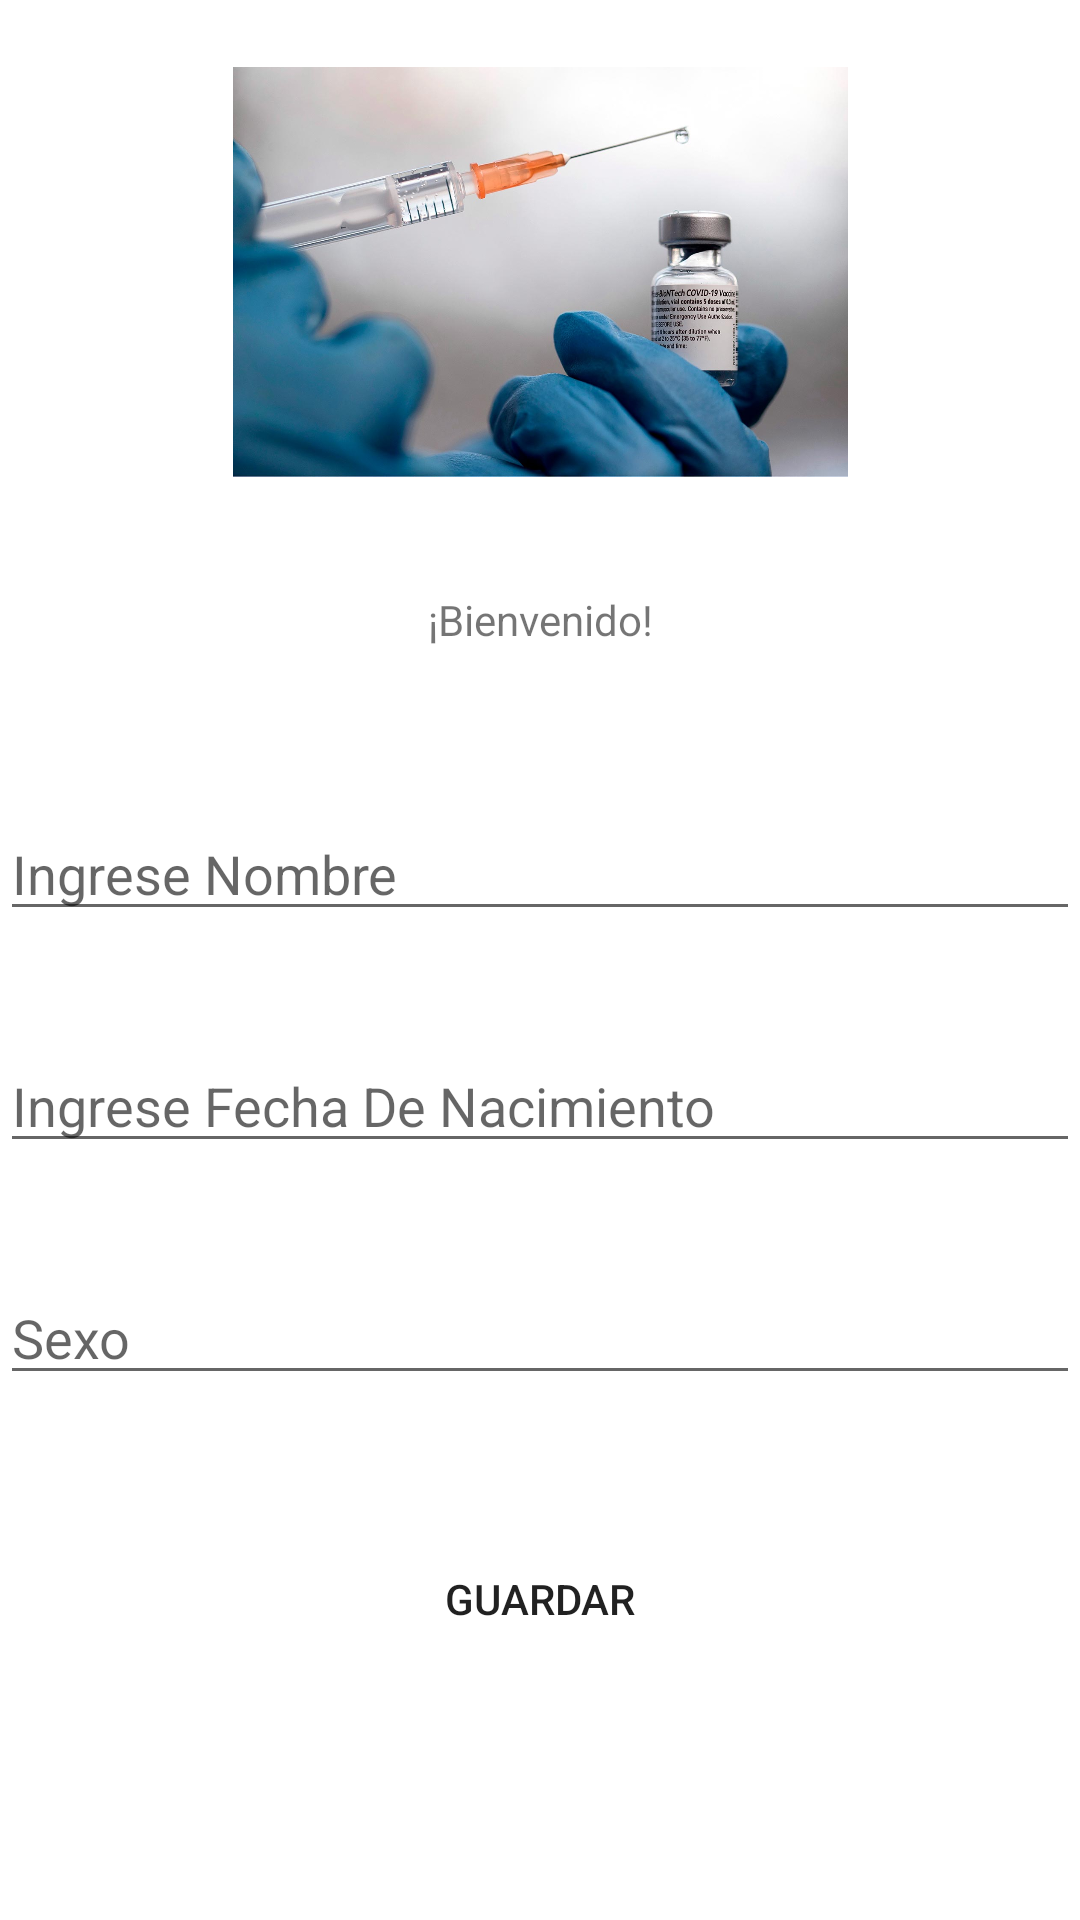

The Android layout XML behind this screen, and the referenced resources:
<!-- AndroidManifest.xml: application theme Theme.DesarrolloDeAPP -->
<!-- res/layout/activity_home.xml -->
<?xml version="1.0" encoding="utf-8"?>
<androidx.constraintlayout.widget.ConstraintLayout xmlns:android="http://schemas.android.com/apk/res/android"
    xmlns:app="http://schemas.android.com/apk/res-auto"
    xmlns:tools="http://schemas.android.com/tools"
    android:layout_width="match_parent"
    android:layout_height="match_parent"
    tools:context=".activity_home">

    <TextView
        android:id="@+id/textView2"
        android:layout_width="wrap_content"
        android:layout_height="wrap_content"
        android:layout_marginTop="32dp"
        android:text="¡Bienvenido!"
        app:layout_constraintEnd_toEndOf="parent"
        app:layout_constraintStart_toStartOf="parent"
        app:layout_constraintTop_toBottomOf="@+id/imageView2" />

    <ImageView
        android:id="@+id/imageView2"
        android:layout_width="205dp"
        android:layout_height="149dp"
        android:layout_marginTop="16dp"
        android:src="@drawable/vacunacion"
        app:layout_constraintEnd_toEndOf="parent"
        app:layout_constraintStart_toStartOf="parent"
        app:layout_constraintTop_toTopOf="parent" />

    <EditText
        android:id="@+id/editNameUsuario"
        android:layout_width="match_parent"
        android:layout_height="wrap_content"
        android:layout_marginTop="104dp"
        android:ems="10"
        android:inputType="textPersonName"
        android:hint="Ingrese Nombre"
        app:layout_constraintEnd_toEndOf="parent"
        app:layout_constraintHorizontal_bias="0.273"
        app:layout_constraintStart_toStartOf="parent"
        app:layout_constraintTop_toBottomOf="@+id/imageView2" />

    <EditText
        android:id="@+id/editDateUsuario"
        android:layout_width="match_parent"
        android:layout_height="wrap_content"
        android:layout_marginTop="36dp"
        android:ems="10"
        android:inputType="date"
        android:hint="Ingrese Fecha De Nacimiento"
        app:layout_constraintTop_toBottomOf="@+id/editNameUsuario"
        tools:layout_editor_absoluteX="103dp" />

    <EditText
        android:id="@+id/editSexoUsuario"
        android:layout_width="match_parent"
        android:layout_height="wrap_content"
        android:layout_marginTop="36dp"
        android:ems="10"
        android:inputType="textPersonName"
        android:hint="Sexo"
        app:layout_constraintTop_toBottomOf="@+id/editDateUsuario"
        tools:layout_editor_absoluteX="0dp" />

    <Button
        android:id="@+id/btnGuardarUsuario"
        android:layout_width="wrap_content"
        android:layout_height="wrap_content"
        android:layout_marginTop="44dp"
        android:background="@drawable/button_rounded_registro"
        android:text="Guardar"
        app:layout_constraintEnd_toEndOf="parent"
        app:layout_constraintStart_toStartOf="parent"
        app:layout_constraintTop_toBottomOf="@+id/editSexoUsuario" />

</androidx.constraintlayout.widget.ConstraintLayout>
<!-- resources referenced by this layout -->
<resources>
  <!-- drawable vacunacion: jpg bitmap (drawable, 89806 bytes) -->
  <style name="Theme.DesarrolloDeAPP" parent="Theme.MaterialComponents.DayNight.DarkActionBar">
          
          <item name="colorPrimary">@color/purple_500</item>
          <item name="colorPrimaryVariant">@color/purple_700</item>
          <item name="colorOnPrimary">@color/white</item>
          
          <item name="colorSecondary">@color/teal_200</item>
          <item name="colorSecondaryVariant">@color/teal_700</item>
          <item name="colorOnSecondary">@color/black</item>
          
          <item name="android:statusBarColor">?attr/colorPrimaryVariant</item>
          
      </style>
  <!-- not gathered from this repository: default colours our renderer supplied (Android Studio template values) -->
  <color name="purple_500">#FF6200EE</color>
  <color name="purple_700">#FF3700B3</color>
  <color name="teal_200">#FF03DAC5</color>
  <color name="teal_700">#FF018786</color>
  <color name="black">#FF000000</color>
  <color name="white">#FFFFFFFF</color>
</resources>
